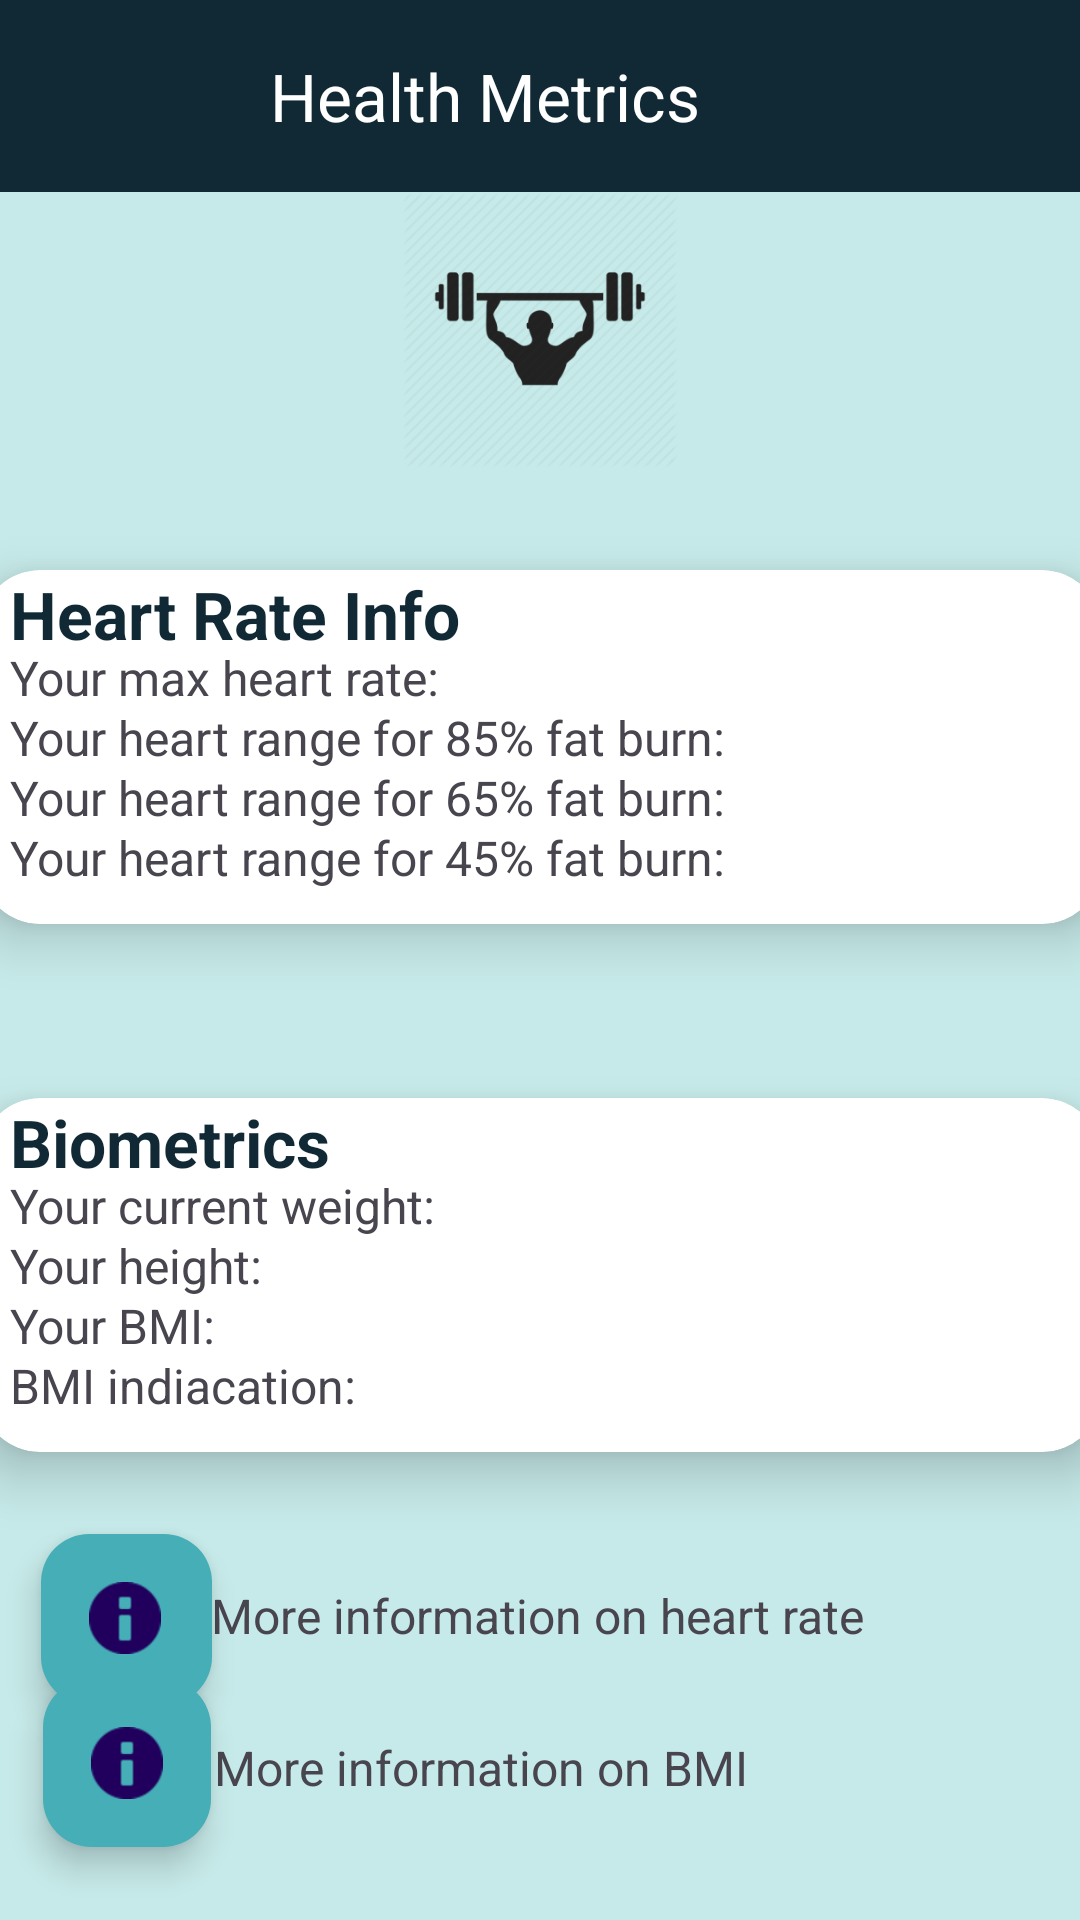

The Android layout XML behind this screen, and the referenced resources:
<!-- AndroidManifest.xml: application theme Theme.OxyRhythm -->
<!-- res/layout/healthmetrics.xml -->
<?xml version="1.0" encoding="utf-8"?>
<androidx.constraintlayout.widget.ConstraintLayout xmlns:android="http://schemas.android.com/apk/res/android"
    xmlns:app="http://schemas.android.com/apk/res-auto"
    xmlns:tools="http://schemas.android.com/tools"
    android:layout_width="match_parent"
    android:layout_height="match_parent"
    android:background="#C6EAE9">

    <androidx.cardview.widget.CardView
        android:id="@+id/cardviewHR"
        android:layout_width="410dp"
        android:layout_height="166dp"
        android:layout_margin="10dp"
        app:cardBackgroundColor="@color/white"
        app:cardCornerRadius="20dp"
        app:cardElevation="10dp"
        app:cardMaxElevation="12dp"
        app:cardPreventCornerOverlap="true"
        app:cardUseCompatPadding="true"
        app:layout_constraintEnd_toEndOf="parent"
        app:layout_constraintStart_toStartOf="parent"
        app:layout_constraintTop_toBottomOf="@+id/imageView"
        >

        <TextView
            android:id="@+id/HeartRateFitness"
            android:layout_width="wrap_content"
            android:layout_height="wrap_content"
            android:layout_marginLeft="10dp"
            android:text="Heart Rate Info"
            android:textColor="#102934"
            android:textSize="22dp"
            android:textStyle="bold"
            />

        <TextView
            android:id="@+id/MaxHeartRateText"
            android:layout_width="wrap_content"
            android:layout_height="wrap_content"
            android:layout_marginLeft="10dp"
            android:layout_marginTop="25dp"
            android:text="Your max heart rate: "
            android:textSize="16sp" />

        <TextView
            android:id="@+id/MaxHeartRateText2"
            android:layout_width="wrap_content"
            android:layout_height="wrap_content"
            android:layout_marginLeft="165dp"
            android:layout_marginTop="25dp"
            android:textSize="16sp" />

        <TextView
            android:id="@+id/range85"
            android:layout_width="wrap_content"
            android:layout_height="wrap_content"
            android:layout_marginLeft="10dp"
            android:layout_marginTop="45dp"
            android:text="Your heart range for 85% fat burn: "
            android:textSize="16dp" />

        <TextView
            android:id="@+id/range85_2"
            android:layout_width="wrap_content"
            android:layout_height="wrap_content"
            android:layout_marginLeft="255dp"
            android:layout_marginTop="45dp"
            android:textSize="14dp"
            android:textColor="#1EFC47"/>

        <TextView
            android:id="@+id/range65"
            android:layout_width="wrap_content"
            android:layout_height="wrap_content"
            android:layout_marginLeft="10dp"
            android:layout_marginTop="65dp"
            android:text="Your heart range for 65% fat burn: "
            android:textSize="16dp" />

        <TextView
            android:id="@+id/range65_2"
            android:layout_width="wrap_content"
            android:layout_height="wrap_content"
            android:layout_marginLeft="255dp"
            android:layout_marginTop="65dp"
            android:textSize="14dp"
            android:textColor="#FA8F02"/>

        <TextView
            android:id="@+id/range45"
            android:layout_width="wrap_content"
            android:layout_height="wrap_content"
            android:layout_marginLeft="10dp"
            android:layout_marginTop="85dp"
            android:text="Your heart range for 45% fat burn: "
            android:textSize="16dp" />

        <TextView
            android:id="@+id/range45_2"
            android:layout_width="wrap_content"
            android:layout_height="wrap_content"
            android:layout_marginLeft="255dp"
            android:layout_marginTop="85dp"
            android:textSize="14dp"
            android:textColor="#FA0202"/>




    </androidx.cardview.widget.CardView>

    <androidx.cardview.widget.CardView
        android:id="@+id/cardviewBIO"
        android:layout_width="410dp"
        android:layout_height="166dp"
        android:layout_margin="10dp"
        app:cardBackgroundColor="@color/white"
        app:cardCornerRadius="20dp"
        app:cardElevation="10dp"
        app:cardMaxElevation="12dp"
        app:cardPreventCornerOverlap="true"
        app:cardUseCompatPadding="true"
        app:layout_constraintEnd_toEndOf="parent"
        app:layout_constraintStart_toStartOf="parent"
        app:layout_constraintTop_toBottomOf="@+id/cardviewHR">

        <TextView
            android:id="@+id/biometricsText"
            android:layout_width="wrap_content"
            android:layout_height="wrap_content"
            android:layout_marginLeft="10dp"
            android:text="Biometrics"
            android:textColor="#102934"
            android:textSize="22dp"
            android:textStyle="bold" />

        <TextView
            android:id="@+id/currentWeightText"
            android:layout_width="wrap_content"
            android:layout_height="wrap_content"
            android:layout_marginLeft="10dp"
            android:layout_marginTop="25dp"
            android:text="Your current weight: "
            android:textSize="16sp" />

        <TextView
            android:id="@+id/currentWeightText2"
            android:layout_width="wrap_content"
            android:layout_height="wrap_content"
            android:layout_marginLeft="160dp"
            android:layout_marginTop="25dp"
            android:textSize="14dp" />

        <TextView
            android:id="@+id/currentHeightText"
            android:layout_width="wrap_content"
            android:layout_height="wrap_content"
            android:layout_marginLeft="10dp"
            android:layout_marginTop="45dp"
            android:text="Your height: "
            android:textSize="16dp" />

        <TextView
            android:id="@+id/currentHeightText2"
            android:layout_width="wrap_content"
            android:layout_height="wrap_content"
            android:layout_marginLeft="100dp"
            android:layout_marginTop="45dp"
            android:textSize="14dp" />

        <TextView
            android:id="@+id/BMIText"
            android:layout_width="wrap_content"
            android:layout_height="wrap_content"
            android:layout_marginLeft="10dp"
            android:layout_marginTop="65dp"
            android:text="Your BMI: "
            android:textSize="16dp" />

        <TextView
            android:id="@+id/BMIText2"
            android:layout_width="wrap_content"
            android:layout_height="wrap_content"
            android:layout_marginLeft="85dp"
            android:layout_marginTop="65dp"
            android:textSize="14dp" />



        <TextView
            android:id="@+id/BMIindication"
            android:layout_width="wrap_content"
            android:layout_height="wrap_content"
            android:layout_marginLeft="10dp"
            android:layout_marginTop="85dp"
            android:text="BMI indiacation: "
            android:textSize="16dp" />

        <TextView
            android:id="@+id/BMIindication2"
            android:layout_width="wrap_content"
            android:layout_height="wrap_content"
            android:layout_marginLeft="130dp"
            android:layout_marginTop="85dp"
            android:textSize="14dp" />




    </androidx.cardview.widget.CardView>

    <com.google.android.material.floatingactionbutton.FloatingActionButton
        android:id="@+id/floatingActionButton"
        android:layout_width="60dp"
        android:layout_height="57dp"
        android:clickable="true"
        app:backgroundTint="#45AEB7"
        app:layout_constraintBottom_toBottomOf="@+id/textView7"
        app:layout_constraintEnd_toEndOf="parent"
        app:layout_constraintHorizontal_bias="0.045"
        app:layout_constraintStart_toStartOf="parent"
        app:layout_constraintTop_toTopOf="@+id/textView7"
        app:rippleColor="#45AEB7"
        app:srcCompat="@android:drawable/ic_dialog_info" />

    <com.google.android.material.floatingactionbutton.FloatingActionButton
        android:id="@+id/floatingActionButton2"
        android:layout_width="wrap_content"
        android:layout_height="wrap_content"
        android:clickable="true"
        app:backgroundTint="#45AEB7"
        app:layout_constraintBottom_toBottomOf="@+id/textView8"
        app:layout_constraintEnd_toEndOf="parent"
        app:layout_constraintHorizontal_bias="0.047"
        app:layout_constraintStart_toStartOf="parent"
        app:layout_constraintTop_toTopOf="@+id/textView8"
        app:layout_constraintVertical_bias="0.593"
        app:rippleColor="#45AEB7"
        app:srcCompat="@android:drawable/ic_dialog_info" />

    <TextView
        android:id="@+id/textView7"
        android:layout_width="290dp"
        android:layout_height="24dp"
        android:text="More information on heart rate"
        android:textSize="16dp"
        app:layout_constraintBottom_toBottomOf="parent"
        app:layout_constraintEnd_toEndOf="parent"
        app:layout_constraintStart_toEndOf="@+id/floatingActionButton"
        app:layout_constraintTop_toBottomOf="@+id/cardviewBIO"
        app:layout_constraintVertical_bias="0.181" />

    <TextView
        android:id="@+id/textView8"
        android:layout_width="287dp"
        android:layout_height="24dp"
        android:text="More information on BMI"
        android:textSize="16dp"
        app:layout_constraintBottom_toBottomOf="parent"
        app:layout_constraintEnd_toEndOf="parent"
        app:layout_constraintHorizontal_bias="0.431"
        app:layout_constraintStart_toEndOf="@+id/floatingActionButton2"
        app:layout_constraintTop_toBottomOf="@+id/textView7"
        app:layout_constraintVertical_bias="0.416" />

    <androidx.appcompat.widget.Toolbar
        android:id="@+id/toolbar2"
        android:layout_width="0dp"
        android:layout_height="wrap_content"
        android:background="#102934"
        android:minHeight="?attr/actionBarSize"
        android:theme="?attr/actionBarTheme"
        app:layout_constraintEnd_toEndOf="parent"
        app:layout_constraintStart_toStartOf="parent"
        app:layout_constraintTop_toTopOf="parent"
        app:title="Health Metrics"
        app:titleMarginStart="90dp"
        app:titleTextColor="#ffff" />

    <ImageView
        android:id="@+id/logo"
        android:layout_width="65dp"
        android:layout_height="65dp"
        android:layout_marginStart="80dp"
        app:layout_constraintStart_toStartOf="parent"
        app:layout_constraintTop_toTopOf="parent"
        app:srcCompat="@drawable/logoforsingup" />

    <ImageView
        android:id="@+id/imageView"
        android:layout_width="96dp"
        android:layout_height="92dp"
        app:layout_constraintEnd_toEndOf="parent"
        app:layout_constraintStart_toStartOf="parent"
        app:layout_constraintTop_toBottomOf="@+id/toolbar2"
        app:srcCompat="@drawable/fitness_image" />


</androidx.constraintlayout.widget.ConstraintLayout>
<!-- resources referenced by this layout -->
<resources>
  <!-- drawable fitness_image: png bitmap (drawable, 18961 bytes) -->
  <style name="Theme.OxyRhythm" parent="Base.Theme.OxyRhythm" />
  <style name="Base.Theme.OxyRhythm" parent="Theme.Material3.DayNight.NoActionBar">
          
          
          <item name="android:actionOverflowButtonStyle">@style/OverflowButtonStyle</item>
          <item name="android:homeAsUpIndicator">@drawable/ic_back_arrow</item>
          <item name="drawerArrowStyle">@style/DrawerArrowStyle</item>
          <item name="android:itemTextAppearance">@style/MenuItemStyle</item>
          <item name="android:statusBarColor">#00A9B0</item>
      </style>
  <style name="OverflowButtonStyle" parent="Widget.AppCompat.ActionButton.Overflow">
          <item name="android:tint">#ffff</item>
      </style>
  <!-- drawable ic_back_arrow (drawable) -->
  <vector xmlns:android="http://schemas.android.com/apk/res/android"
      android:width="24dp"
      android:height="24dp"
      android:viewportWidth="24.0"
      android:viewportHeight="24.0">
      
      <path
          android:fillColor="@android:color/white"
          android:pathData="M20,11H7.83l5.59,-5.59L12,4l-8,8l8,8l1.41,-1.41L7.83,13H20v-2Z"/>
  </vector>
  <style name="DrawerArrowStyle" parent="Widget.AppCompat.DrawerArrowToggle">
          <item name="color">#ffff</item>
      </style>
  <style name="MenuItemStyle" parent="Widget.AppCompat.PopupMenu">
          <item name="android:textColor">#00A9B0</item>
      </style>
  <!-- not gathered from this repository: default colours our renderer supplied (Android Studio template values) -->
  <color name="white">#FFFFFFFF</color>
</resources>
